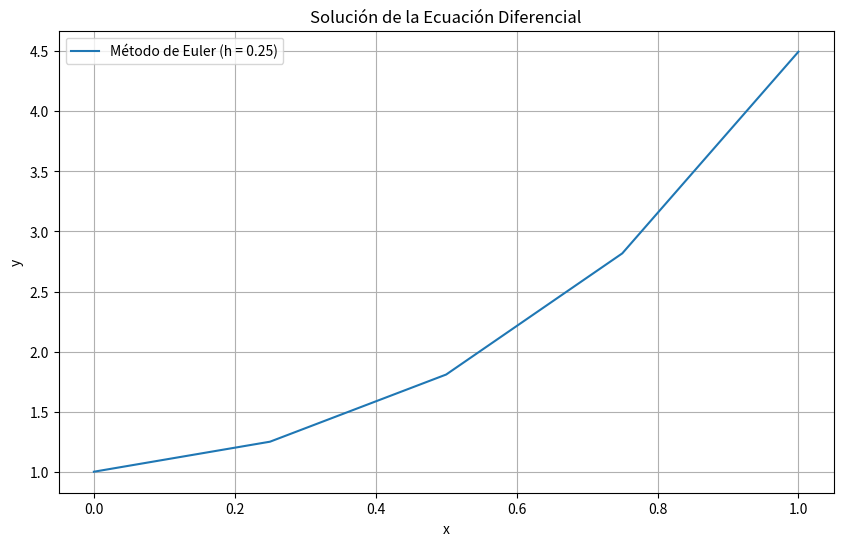

The matplotlib source for this figure:
import numpy as np
import matplotlib.pyplot as plt

# Definición de la ecuación diferencial
def f(x, y):
    return (1 + 4 * x) * np.sqrt(y)

# Condiciones iniciales
x0 = 0.0
y0 = 1.0
h = 0.25

# Intervalo de tiempo
x_final = 1.0

# Número de pasos
num_pasos = int((x_final - x0) / h)

# Arreglos para almacenar resultados
x = np.zeros(num_pasos + 1)
y = np.zeros(num_pasos + 1)

# Inicializar condiciones iniciales
x[0] = x0
y[0] = y0

# Método de Euler
for i in range(num_pasos):
    x[i + 1] = x[i] + h
    y[i + 1] = y[i] + h * f(x[i], y[i])

    for i in range(num_pasos + 1):
        print(f"X(h=0.25) = {x[i]:.1f} , Y(h=0.25) = {y[i]:.2f} ")

# Graficar resultados
plt.figure(figsize=(10, 6))
plt.plot(x, y, label='Método de Euler (h = 0.25)')
plt.xlabel('x')
plt.ylabel('y')
plt.legend()
plt.grid(True)
plt.title('Solución de la Ecuación Diferencial')
plt.show()
